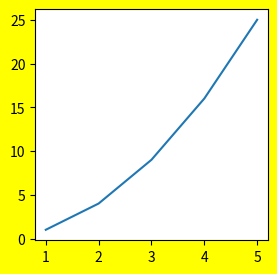
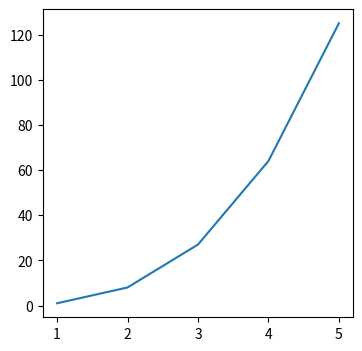

These charts were generated, in order, by the following Python code:
# !/usr/bin/env python
# coding=utf-8
import matplotlib.pyplot as plt
import numpy as np
# 定义数据
x = np.array([1, 2, 3, 4, 5])
# 第一个figure
plt.figure(num=1, figsize=(3, 3), facecolor='yellow')
plt.plot(x, x*x)
# 第二个figure
plt.figure(num=2, figsize=(4, 4), edgecolor='red')
plt.plot(x, x*x*x)
plt.show()
